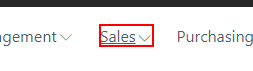
Task: Robotic Enterprise Framework
Workflow: NavigateToWorkflow

Step 1: click on the link 'SalesSales' in window '*- Dynamics 365 Business Central' (chrome.exe)

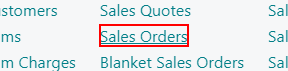
Step 2: click on the element 'Sales Orders' in window '* - Dynamics 365 Business Central' (chrome.exe)
